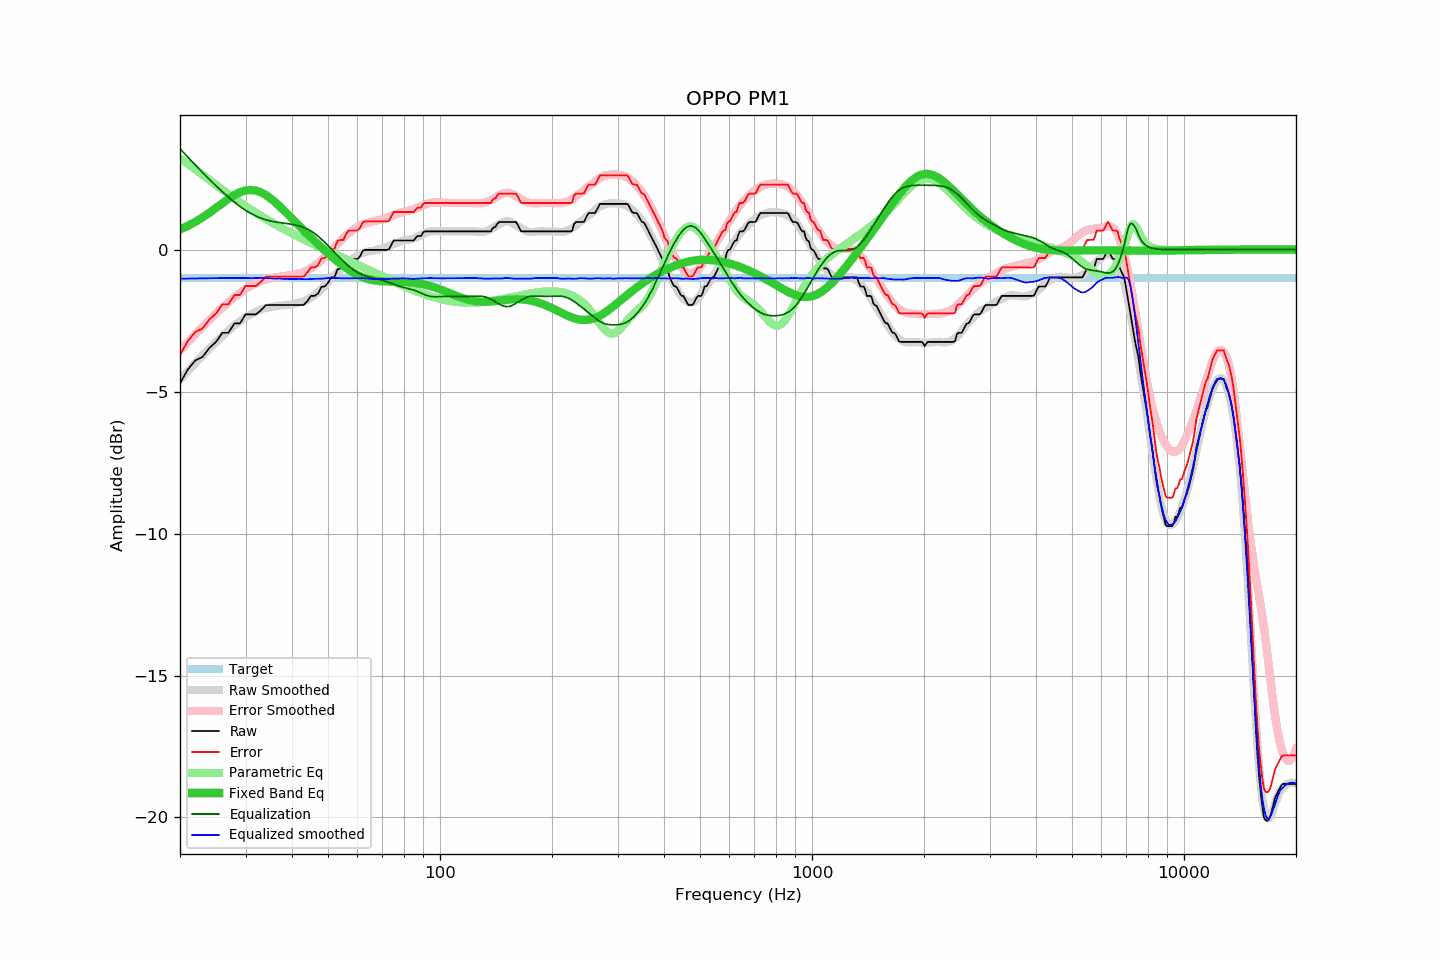

Source data for this figure (header and first rows):
frequency, raw, error, smoothed, error_smoothed, equalization, parametric_eq, equalized_raw, equalized_smoothed, target
20, -4.71, -3.71, -4.58, -3.55, 3.55, 0.71, -1.15, -1.02, -1.00
21, -4.22, -3.22, -4.27, -3.26, 3.26, 0.84, -0.96, -1.02, -1.00
22, -3.90, -2.90, -3.99, -2.98, 2.98, 0.98, -0.92, -1.01, -1.00
23, -3.78, -2.78, -3.73, -2.72, 2.72, 1.14, -1.06, -1.01, -1.00
24, -3.46, -2.46, -3.48, -2.47, 2.47, 1.30, -0.98, -1.01, -1.00
25, -3.25, -2.25, -3.25, -2.25, 2.25, 1.47, -1.00, -1.00, -1.00
26, -2.93, -1.93, -3.04, -2.04, 2.04, 1.64, -0.89, -1.00, -1.00
27, -2.93, -1.93, -2.85, -1.85, 1.85, 1.79, -1.08, -1.00, -1.00
28, -2.60, -1.60, -2.67, -1.68, 1.68, 1.92, -0.92, -1.00, -1.00
29, -2.60, -1.60, -2.52, -1.52, 1.52, 2.02, -1.08, -1.00, -1.00
30, -2.28, -1.28, -2.38, -1.38, 1.38, 2.08, -0.89, -1.00, -1.00
31, -2.28, -1.28, -2.28, -1.27, 1.27, 2.10, -1.00, -1.01, -1.00
32, -2.28, -1.28, -2.18, -1.18, 1.18, 2.08, -1.09, -1.00, -1.00
33, -2.14, -1.14, -2.10, -1.11, 1.11, 2.02, -1.03, -0.99, -1.00
34, -1.96, -0.96, -2.06, -1.05, 1.05, 1.93, -0.90, -1.00, -1.00
35, -1.95, -0.95, -2.02, -1.01, 1.01, 1.81, -0.94, -1.01, -1.00
36, -1.95, -0.95, -2.00, -0.98, 0.98, 1.68, -0.97, -1.02, -1.00
37, -1.95, -0.95, -1.97, -0.95, 0.95, 1.54, -0.99, -1.01, -1.00
38, -1.95, -0.95, -1.96, -0.93, 0.93, 1.39, -1.01, -1.03, -1.00
39, -1.95, -0.95, -1.94, -0.91, 0.91, 1.24, -1.04, -1.03, -1.00
40, -1.95, -0.95, -1.93, -0.89, 0.89, 1.09, -1.06, -1.04, -1.00
41, -1.95, -0.95, -1.90, -0.86, 0.86, 0.95, -1.08, -1.03, -1.00
42, -1.95, -0.95, -1.86, -0.83, 0.83, 0.81, -1.12, -1.03, -1.00
43, -1.95, -0.95, -1.82, -0.78, 0.78, 0.68, -1.17, -1.04, -1.00
44, -1.81, -0.81, -1.77, -0.73, 0.73, 0.55, -1.08, -1.04, -1.00
45, -1.63, -0.63, -1.69, -0.66, 0.66, 0.42, -0.97, -1.03, -1.00
46, -1.63, -0.63, -1.60, -0.57, 0.57, 0.31, -1.05, -1.03, -1.00
47, -1.55, -0.55, -1.50, -0.48, 0.48, 0.19, -1.07, -1.03, -1.00
48, -1.31, -0.31, -1.39, -0.37, 0.37, 0.08, -0.94, -1.02, -1.00
49, -1.30, -0.30, -1.27, -0.26, 0.26, -0.03, -1.04, -1.01, -1.00
50, -1.17, -0.17, -1.14, -0.14, 0.14, -0.13, -1.03, -1.00, -1.00
51, -0.98, 0.02, -1.02, -0.03, 0.03, -0.23, -0.95, -0.99, -1.00
52, -0.98, 0.02, -0.91, 0.09, -0.09, -0.32, -1.07, -1.00, -1.00
53, -0.70, 0.30, -0.80, 0.20, -0.20, -0.41, -0.90, -1.00, -1.00
54, -0.66, 0.34, -0.70, 0.31, -0.31, -0.50, -0.97, -1.01, -1.00
55, -0.66, 0.34, -0.60, 0.41, -0.41, -0.58, -1.07, -1.01, -1.00
56, -0.43, 0.57, -0.50, 0.51, -0.51, -0.65, -0.93, -1.01, -1.00
57, -0.33, 0.67, -0.41, 0.59, -0.59, -0.72, -0.92, -1.01, -1.00
58, -0.33, 0.67, -0.34, 0.67, -0.67, -0.78, -1.00, -1.01, -1.00
59, -0.33, 0.67, -0.26, 0.74, -0.74, -0.84, -1.07, -1.01, -1.00
60, -0.33, 0.67, -0.21, 0.80, -0.80, -0.89, -1.13, -1.01, -1.00
61, -0.23, 0.77, -0.16, 0.85, -0.85, -0.93, -1.08, -1.01, -1.00
62, -0.04, 0.96, -0.11, 0.89, -0.89, -0.97, -0.93, -1.00, -1.00
63, -0.01, 0.99, -0.09, 0.92, -0.92, -1.01, -0.93, -1.01, -1.00
64, -0.01, 0.99, -0.06, 0.95, -0.95, -1.03, -0.96, -1.01, -1.00
65, -0.01, 0.99, -0.05, 0.97, -0.97, -1.06, -0.98, -1.02, -1.00
66, -0.01, 0.99, -0.04, 0.99, -0.99, -1.07, -1.00, -1.04, -1.00
67, -0.01, 0.99, -0.02, 1.01, -1.01, -1.09, -1.02, -1.04, -1.00
68, -0.01, 0.99, 0.00, 1.03, -1.03, -1.10, -1.04, -1.03, -1.00
69, -0.01, 0.99, 0.03, 1.06, -1.06, -1.11, -1.06, -1.02, -1.00
70, -0.01, 0.99, 0.05, 1.08, -1.08, -1.11, -1.09, -1.03, -1.00
71, -0.01, 0.99, 0.07, 1.11, -1.11, -1.12, -1.11, -1.03, -1.00
72, -0.01, 0.99, 0.09, 1.13, -1.13, -1.12, -1.14, -1.04, -1.00
73, 0.02, 1.02, 0.13, 1.16, -1.16, -1.12, -1.14, -1.03, -1.00
74, 0.17, 1.17, 0.16, 1.19, -1.19, -1.12, -1.01, -1.02, -1.00
75, 0.32, 1.32, 0.20, 1.22, -1.22, -1.12, -0.89, -1.02, -1.00
76, 0.32, 1.32, 0.23, 1.25, -1.25, -1.12, -0.92, -1.02, -1.00
77, 0.32, 1.32, 0.25, 1.27, -1.27, -1.12, -0.95, -1.02, -1.00
78, 0.32, 1.32, 0.28, 1.30, -1.30, -1.13, -0.97, -1.02, -1.00
79, 0.32, 1.32, 0.30, 1.32, -1.32, -1.13, -0.99, -1.01, -1.00
... 553 more rows
